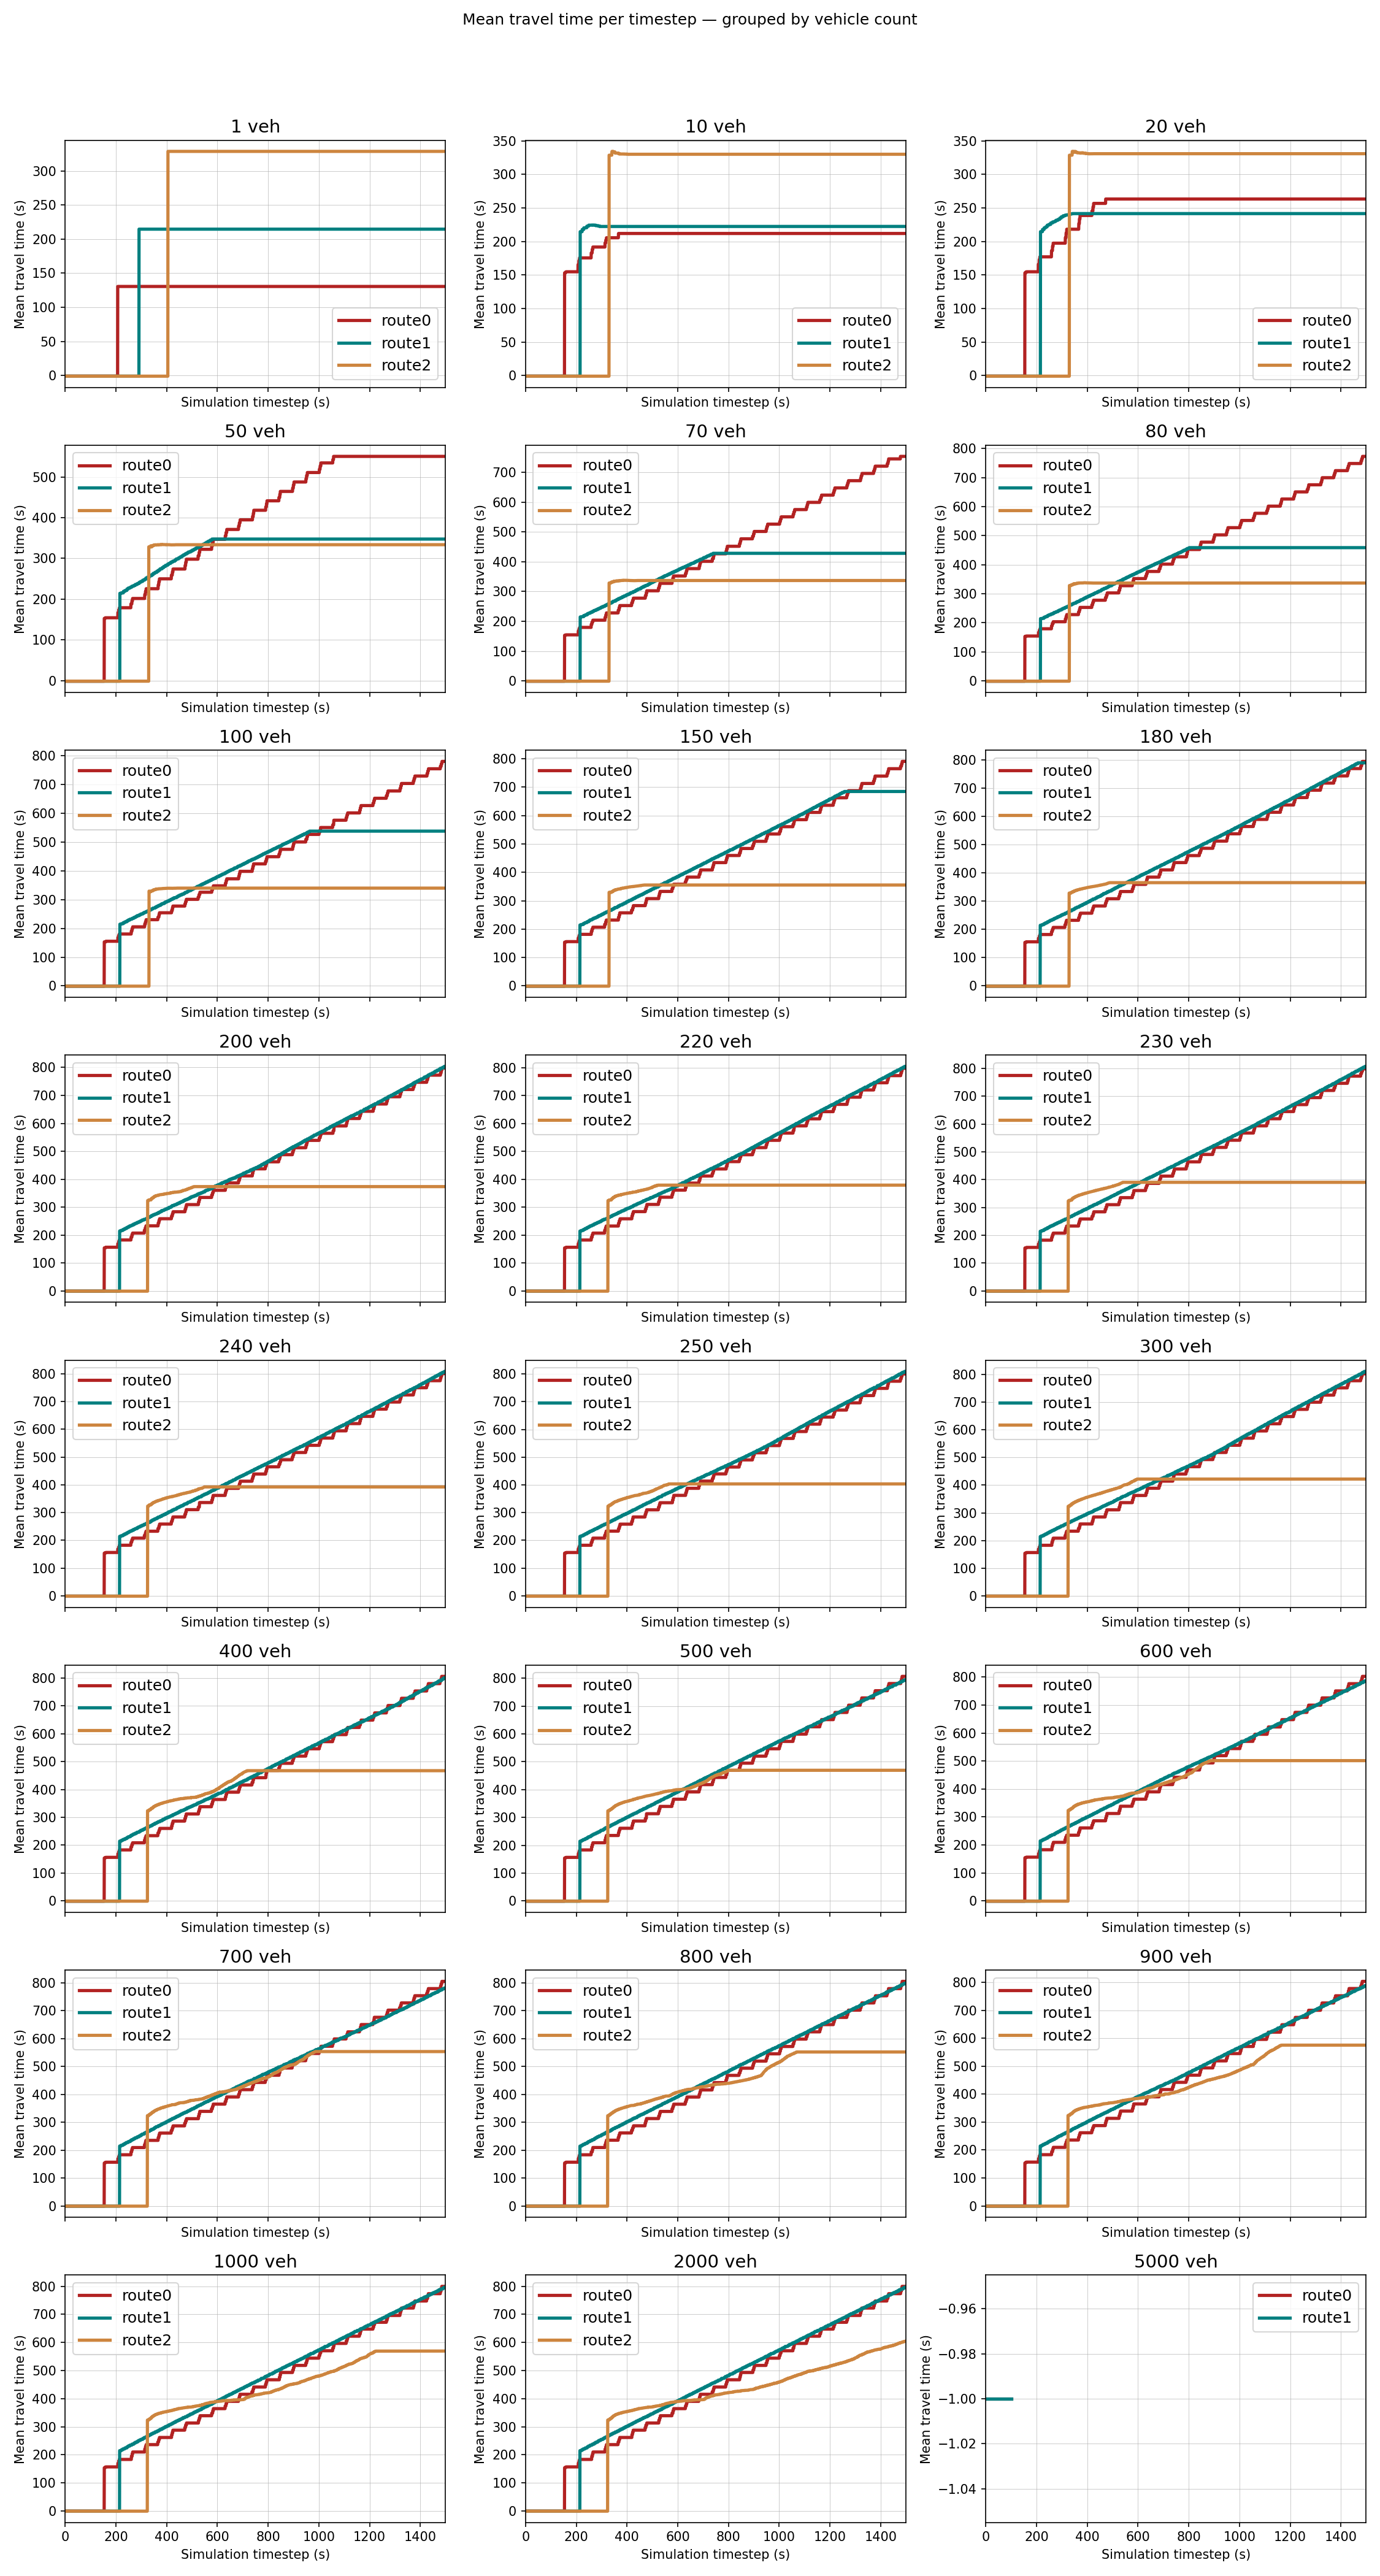

The data file committed next to this chart (first rows):
timestep, 1 veh – route0, 1 veh – route1, 1 veh – route2, 10 veh – route0, 10 veh – route1, 10 veh – route2, 20 veh – route0, 20 veh – route1, 20 veh – route2, 50 veh – route0, 50 veh – route1, 50 veh – route2, 70 veh – route0, 70 veh – route1, 70 veh – route2, 80 veh – route0, 80 veh – route1, 80 veh – route2, 100 veh – route0, 100 veh – route1, 100 veh – route2, 150 veh – route0, 150 veh – route1
0, -1, -1, -1, -1, -1, -1, -1, -1, -1, -1, -1, -1, -1, -1, -1, -1, -1, -1, -1, -1, -1, -1, -1
0, -1, -1, -1, -1, -1, -1, -1, -1, -1, -1, -1, -1, -1, -1, -1, -1, -1, -1, -1, -1, -1, -1, -1
1, -1, -1, -1, -1, -1, -1, -1, -1, -1, -1, -1, -1, -1, -1, -1, -1, -1, -1, -1, -1, -1, -1, -1
2, -1, -1, -1, -1, -1, -1, -1, -1, -1, -1, -1, -1, -1, -1, -1, -1, -1, -1, -1, -1, -1, -1, -1
2, -1, -1, -1, -1, -1, -1, -1, -1, -1, -1, -1, -1, -1, -1, -1, -1, -1, -1, -1, -1, -1, -1, -1
2, -1, -1, -1, -1, -1, -1, -1, -1, -1, -1, -1, -1, -1, -1, -1, -1, -1, -1, -1, -1, -1, -1, -1
3, -1, -1, -1, -1, -1, -1, -1, -1, -1, -1, -1, -1, -1, -1, -1, -1, -1, -1, -1, -1, -1, -1, -1
4, -1, -1, -1, -1, -1, -1, -1, -1, -1, -1, -1, -1, -1, -1, -1, -1, -1, -1, -1, -1, -1, -1, -1
4, -1, -1, -1, -1, -1, -1, -1, -1, -1, -1, -1, -1, -1, -1, -1, -1, -1, -1, -1, -1, -1, -1, -1
4, -1, -1, -1, -1, -1, -1, -1, -1, -1, -1, -1, -1, -1, -1, -1, -1, -1, -1, -1, -1, -1, -1, -1
5, -1, -1, -1, -1, -1, -1, -1, -1, -1, -1, -1, -1, -1, -1, -1, -1, -1, -1, -1, -1, -1, -1, -1
6, -1, -1, -1, -1, -1, -1, -1, -1, -1, -1, -1, -1, -1, -1, -1, -1, -1, -1, -1, -1, -1, -1, -1
6, -1, -1, -1, -1, -1, -1, -1, -1, -1, -1, -1, -1, -1, -1, -1, -1, -1, -1, -1, -1, -1, -1, -1
6, -1, -1, -1, -1, -1, -1, -1, -1, -1, -1, -1, -1, -1, -1, -1, -1, -1, -1, -1, -1, -1, -1, -1
7, -1, -1, -1, -1, -1, -1, -1, -1, -1, -1, -1, -1, -1, -1, -1, -1, -1, -1, -1, -1, -1, -1, -1
8, -1, -1, -1, -1, -1, -1, -1, -1, -1, -1, -1, -1, -1, -1, -1, -1, -1, -1, -1, -1, -1, -1, -1
8, -1, -1, -1, -1, -1, -1, -1, -1, -1, -1, -1, -1, -1, -1, -1, -1, -1, -1, -1, -1, -1, -1, -1
8, -1, -1, -1, -1, -1, -1, -1, -1, -1, -1, -1, -1, -1, -1, -1, -1, -1, -1, -1, -1, -1, -1, -1
9, -1, -1, -1, -1, -1, -1, -1, -1, -1, -1, -1, -1, -1, -1, -1, -1, -1, -1, -1, -1, -1, -1, -1
10, -1, -1, -1, -1, -1, -1, -1, -1, -1, -1, -1, -1, -1, -1, -1, -1, -1, -1, -1, -1, -1, -1, -1
10, -1, -1, -1, -1, -1, -1, -1, -1, -1, -1, -1, -1, -1, -1, -1, -1, -1, -1, -1, -1, -1, -1, -1
10, -1, -1, -1, -1, -1, -1, -1, -1, -1, -1, -1, -1, -1, -1, -1, -1, -1, -1, -1, -1, -1, -1, -1
11, -1, -1, -1, -1, -1, -1, -1, -1, -1, -1, -1, -1, -1, -1, -1, -1, -1, -1, -1, -1, -1, -1, -1
12, -1, -1, -1, -1, -1, -1, -1, -1, -1, -1, -1, -1, -1, -1, -1, -1, -1, -1, -1, -1, -1, -1, -1
12, -1, -1, -1, -1, -1, -1, -1, -1, -1, -1, -1, -1, -1, -1, -1, -1, -1, -1, -1, -1, -1, -1, -1
12, -1, -1, -1, -1, -1, -1, -1, -1, -1, -1, -1, -1, -1, -1, -1, -1, -1, -1, -1, -1, -1, -1, -1
13, -1, -1, -1, -1, -1, -1, -1, -1, -1, -1, -1, -1, -1, -1, -1, -1, -1, -1, -1, -1, -1, -1, -1
14, -1, -1, -1, -1, -1, -1, -1, -1, -1, -1, -1, -1, -1, -1, -1, -1, -1, -1, -1, -1, -1, -1, -1
14, -1, -1, -1, -1, -1, -1, -1, -1, -1, -1, -1, -1, -1, -1, -1, -1, -1, -1, -1, -1, -1, -1, -1
14, -1, -1, -1, -1, -1, -1, -1, -1, -1, -1, -1, -1, -1, -1, -1, -1, -1, -1, -1, -1, -1, -1, -1
15, -1, -1, -1, -1, -1, -1, -1, -1, -1, -1, -1, -1, -1, -1, -1, -1, -1, -1, -1, -1, -1, -1, -1
16, -1, -1, -1, -1, -1, -1, -1, -1, -1, -1, -1, -1, -1, -1, -1, -1, -1, -1, -1, -1, -1, -1, -1
16, -1, -1, -1, -1, -1, -1, -1, -1, -1, -1, -1, -1, -1, -1, -1, -1, -1, -1, -1, -1, -1, -1, -1
16, -1, -1, -1, -1, -1, -1, -1, -1, -1, -1, -1, -1, -1, -1, -1, -1, -1, -1, -1, -1, -1, -1, -1
17, -1, -1, -1, -1, -1, -1, -1, -1, -1, -1, -1, -1, -1, -1, -1, -1, -1, -1, -1, -1, -1, -1, -1
18, -1, -1, -1, -1, -1, -1, -1, -1, -1, -1, -1, -1, -1, -1, -1, -1, -1, -1, -1, -1, -1, -1, -1
18, -1, -1, -1, -1, -1, -1, -1, -1, -1, -1, -1, -1, -1, -1, -1, -1, -1, -1, -1, -1, -1, -1, -1
18, -1, -1, -1, -1, -1, -1, -1, -1, -1, -1, -1, -1, -1, -1, -1, -1, -1, -1, -1, -1, -1, -1, -1
19, -1, -1, -1, -1, -1, -1, -1, -1, -1, -1, -1, -1, -1, -1, -1, -1, -1, -1, -1, -1, -1, -1, -1
20, -1, -1, -1, -1, -1, -1, -1, -1, -1, -1, -1, -1, -1, -1, -1, -1, -1, -1, -1, -1, -1, -1, -1
20, -1, -1, -1, -1, -1, -1, -1, -1, -1, -1, -1, -1, -1, -1, -1, -1, -1, -1, -1, -1, -1, -1, -1
20, -1, -1, -1, -1, -1, -1, -1, -1, -1, -1, -1, -1, -1, -1, -1, -1, -1, -1, -1, -1, -1, -1, -1
21, -1, -1, -1, -1, -1, -1, -1, -1, -1, -1, -1, -1, -1, -1, -1, -1, -1, -1, -1, -1, -1, -1, -1
22, -1, -1, -1, -1, -1, -1, -1, -1, -1, -1, -1, -1, -1, -1, -1, -1, -1, -1, -1, -1, -1, -1, -1
22, -1, -1, -1, -1, -1, -1, -1, -1, -1, -1, -1, -1, -1, -1, -1, -1, -1, -1, -1, -1, -1, -1, -1
22, -1, -1, -1, -1, -1, -1, -1, -1, -1, -1, -1, -1, -1, -1, -1, -1, -1, -1, -1, -1, -1, -1, -1
23, -1, -1, -1, -1, -1, -1, -1, -1, -1, -1, -1, -1, -1, -1, -1, -1, -1, -1, -1, -1, -1, -1, -1
24, -1, -1, -1, -1, -1, -1, -1, -1, -1, -1, -1, -1, -1, -1, -1, -1, -1, -1, -1, -1, -1, -1, -1
24, -1, -1, -1, -1, -1, -1, -1, -1, -1, -1, -1, -1, -1, -1, -1, -1, -1, -1, -1, -1, -1, -1, -1
24, -1, -1, -1, -1, -1, -1, -1, -1, -1, -1, -1, -1, -1, -1, -1, -1, -1, -1, -1, -1, -1, -1, -1
25, -1, -1, -1, -1, -1, -1, -1, -1, -1, -1, -1, -1, -1, -1, -1, -1, -1, -1, -1, -1, -1, -1, -1
26, -1, -1, -1, -1, -1, -1, -1, -1, -1, -1, -1, -1, -1, -1, -1, -1, -1, -1, -1, -1, -1, -1, -1
26, -1, -1, -1, -1, -1, -1, -1, -1, -1, -1, -1, -1, -1, -1, -1, -1, -1, -1, -1, -1, -1, -1, -1
26, -1, -1, -1, -1, -1, -1, -1, -1, -1, -1, -1, -1, -1, -1, -1, -1, -1, -1, -1, -1, -1, -1, -1
27, -1, -1, -1, -1, -1, -1, -1, -1, -1, -1, -1, -1, -1, -1, -1, -1, -1, -1, -1, -1, -1, -1, -1
28, -1, -1, -1, -1, -1, -1, -1, -1, -1, -1, -1, -1, -1, -1, -1, -1, -1, -1, -1, -1, -1, -1, -1
28, -1, -1, -1, -1, -1, -1, -1, -1, -1, -1, -1, -1, -1, -1, -1, -1, -1, -1, -1, -1, -1, -1, -1
28, -1, -1, -1, -1, -1, -1, -1, -1, -1, -1, -1, -1, -1, -1, -1, -1, -1, -1, -1, -1, -1, -1, -1
29, -1, -1, -1, -1, -1, -1, -1, -1, -1, -1, -1, -1, -1, -1, -1, -1, -1, -1, -1, -1, -1, -1, -1
30, -1, -1, -1, -1, -1, -1, -1, -1, -1, -1, -1, -1, -1, -1, -1, -1, -1, -1, -1, -1, -1, -1, -1
... 2,940 more rows
